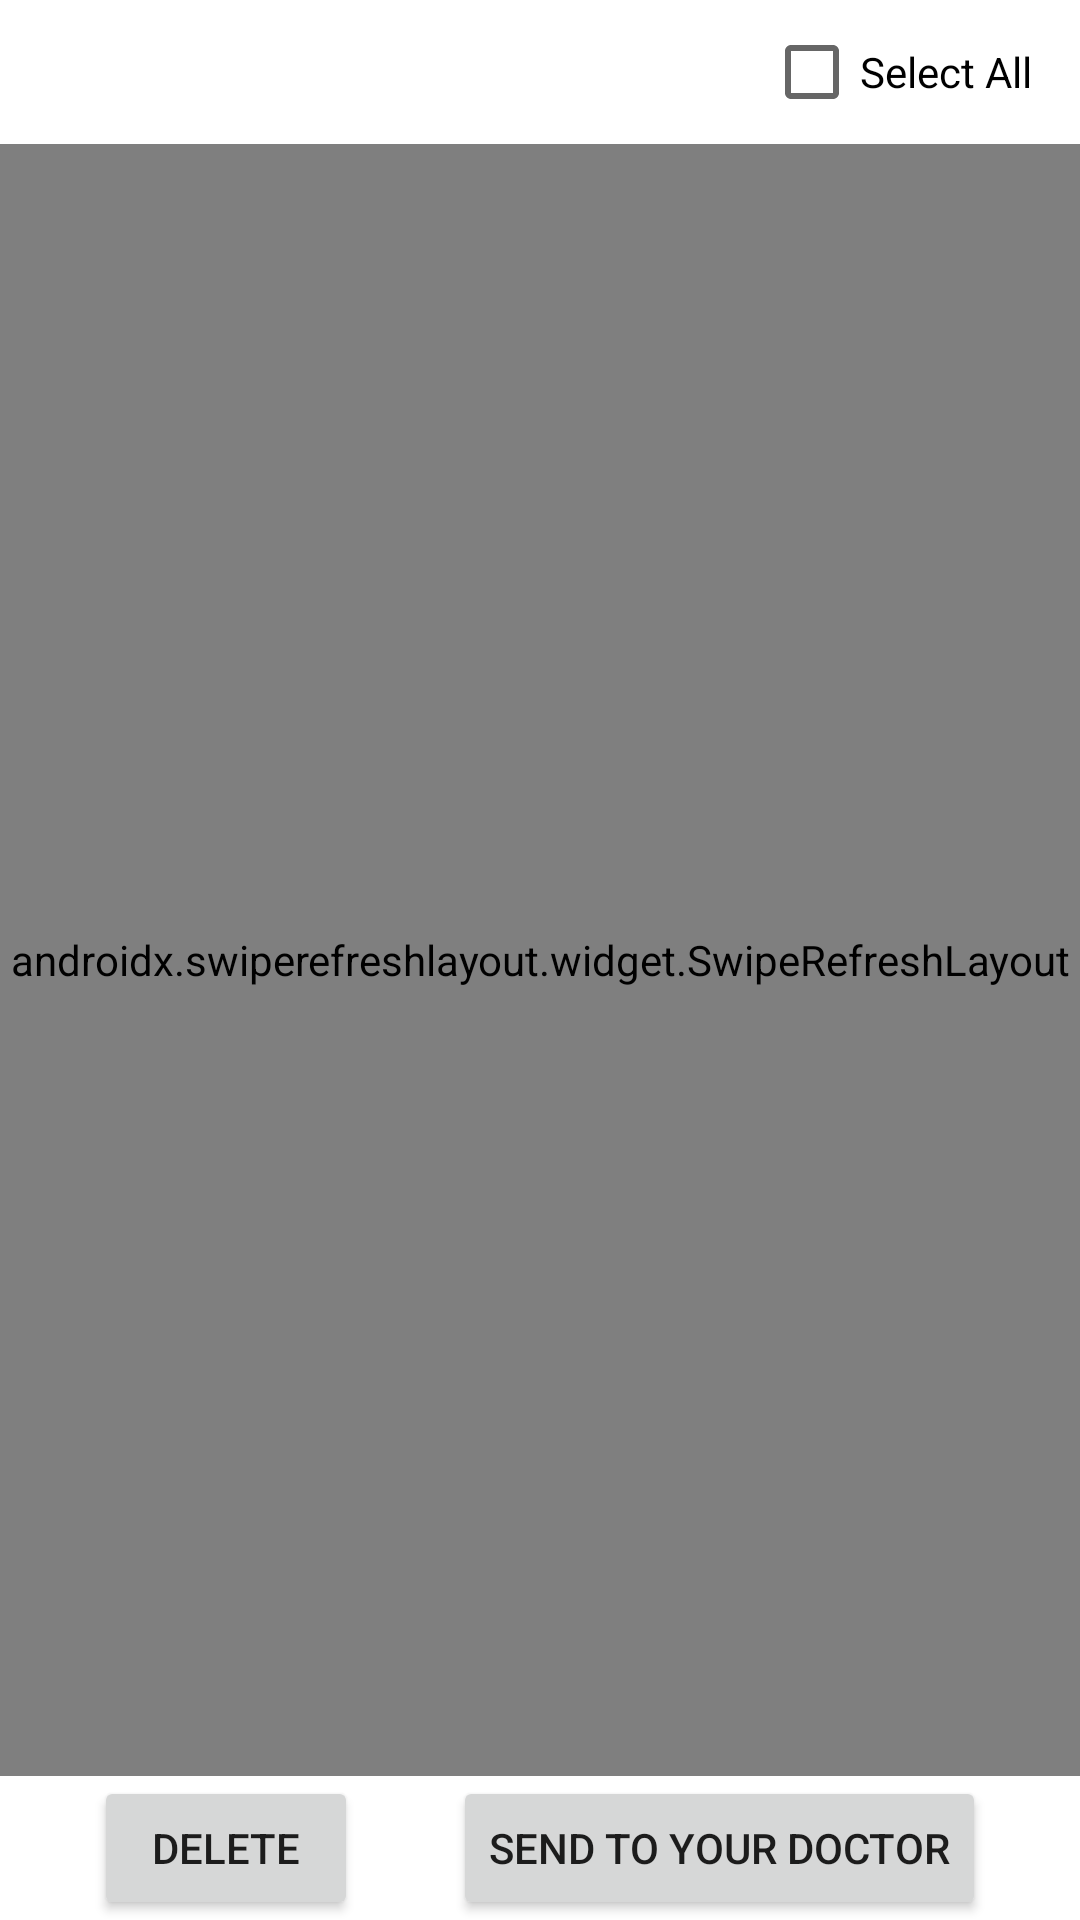

Write the Android layout XML for this screen, with the resource values it uses.
<!-- AndroidManifest.xml: application theme Theme.PillTracker -->
<!-- res/layout/fragment_log.xml -->
<androidx.constraintlayout.widget.ConstraintLayout xmlns:android="http://schemas.android.com/apk/res/android"
    xmlns:app="http://schemas.android.com/apk/res-auto"
    xmlns:tools="http://schemas.android.com/tools"
    android:layout_width="match_parent"
    android:layout_height="match_parent"
    tools:context=".MainActivity">

    <CheckBox
        android:id="@+id/checkBox2"
        android:layout_width="wrap_content"
        android:layout_height="wrap_content"
        android:layout_marginEnd="16dp"
        android:text="Select All"
        app:layout_constraintBottom_toTopOf="@+id/SwipeRefresh"
        app:layout_constraintEnd_toEndOf="parent"
        app:layout_constraintTop_toTopOf="parent" />

    <androidx.swiperefreshlayout.widget.SwipeRefreshLayout
        android:id="@+id/SwipeRefresh"
        android:layout_width="0dp"
        android:layout_height="0dp"
        app:layout_constraintBottom_toTopOf="@+id/sendDoctor"
        app:layout_constraintEnd_toEndOf="parent"
        app:layout_constraintStart_toStartOf="parent"
        app:layout_constraintTop_toBottomOf="@+id/checkBox2">

        <androidx.recyclerview.widget.RecyclerView
            android:id="@+id/logs"
            android:layout_width="0dp"
            android:layout_height="0dp"
            android:layout_marginTop="16dp"
            android:background="@drawable/button_background"
            app:layout_constraintBottom_toTopOf="@+id/sendDoctor"
            app:layout_constraintEnd_toEndOf="parent"
            app:layout_constraintStart_toStartOf="parent"
            app:layout_constraintTop_toBottomOf="@+id/checkBox2" />
    </androidx.swiperefreshlayout.widget.SwipeRefreshLayout>

    <Button
        android:id="@+id/deleteBtn"
        android:layout_width="wrap_content"
        android:layout_height="wrap_content"
        android:layout_marginStart="13dp"
        android:layout_marginEnd="13dp"
        android:text="Delete"
        app:layout_constraintBottom_toBottomOf="parent"
        app:layout_constraintEnd_toStartOf="@+id/sendDoctor"
        app:layout_constraintStart_toStartOf="parent" />

    <Button
        android:id="@+id/sendDoctor"
        android:layout_width="wrap_content"
        android:layout_height="wrap_content"
        android:layout_marginEnd="13dp"
        android:text="Send to your doctor"
        app:layout_constraintBottom_toBottomOf="parent"
        app:layout_constraintEnd_toEndOf="parent"
        app:layout_constraintStart_toEndOf="@+id/deleteBtn"
        app:layout_constraintTop_toBottomOf="@+id/SwipeRefresh" />

</androidx.constraintlayout.widget.ConstraintLayout>
<!-- resources referenced by this layout -->
<resources>
  <!-- drawable button_background (drawable) -->
  <?xml version="1.0" encoding="utf-8"?>
  <selector xmlns:android="http://schemas.android.com/apk/res/android">
      <item>
          <shape android:shape="rectangle">
              <corners android:radius="8dp" />
              <gradient
                  android:startColor="#3D9799"
                  android:centerColor="#FFF1FA"
                  android:endColor="#A72365"
                  android:angle="45" />
              <stroke
                  android:width="2dp"
                  android:color="#FFFFFF" />
              <padding
                  android:left="10dp"
                  android:top="10dp"
                  android:right="10dp"
                  android:bottom="10dp" />
          </shape>
      </item>
  </selector>
  <style name="Theme.PillTracker" parent="Theme.MaterialComponents.DayNight.DarkActionBar">
          
          <item name="colorPrimary">@color/purple_500</item>
          <item name="colorPrimaryVariant">@color/purple_700</item>
          <item name="colorOnPrimary">@color/white</item>
          
          <item name="colorSecondary">@color/teal_200</item>
          <item name="colorSecondaryVariant">@color/teal_700</item>
          <item name="colorOnSecondary">@color/black</item>
          
          <item name="android:statusBarColor">?attr/colorPrimaryVariant</item>
          
      </style>
  <color name="purple_500">#FF6200EE</color>
  <color name="purple_700">#FF3700B3</color>
  <color name="white">#FFFFFFFF</color>
  <color name="teal_200">#FF03DAC5</color>
  <color name="teal_700">#FF018786</color>
  <color name="black">#FF000000</color>
</resources>
